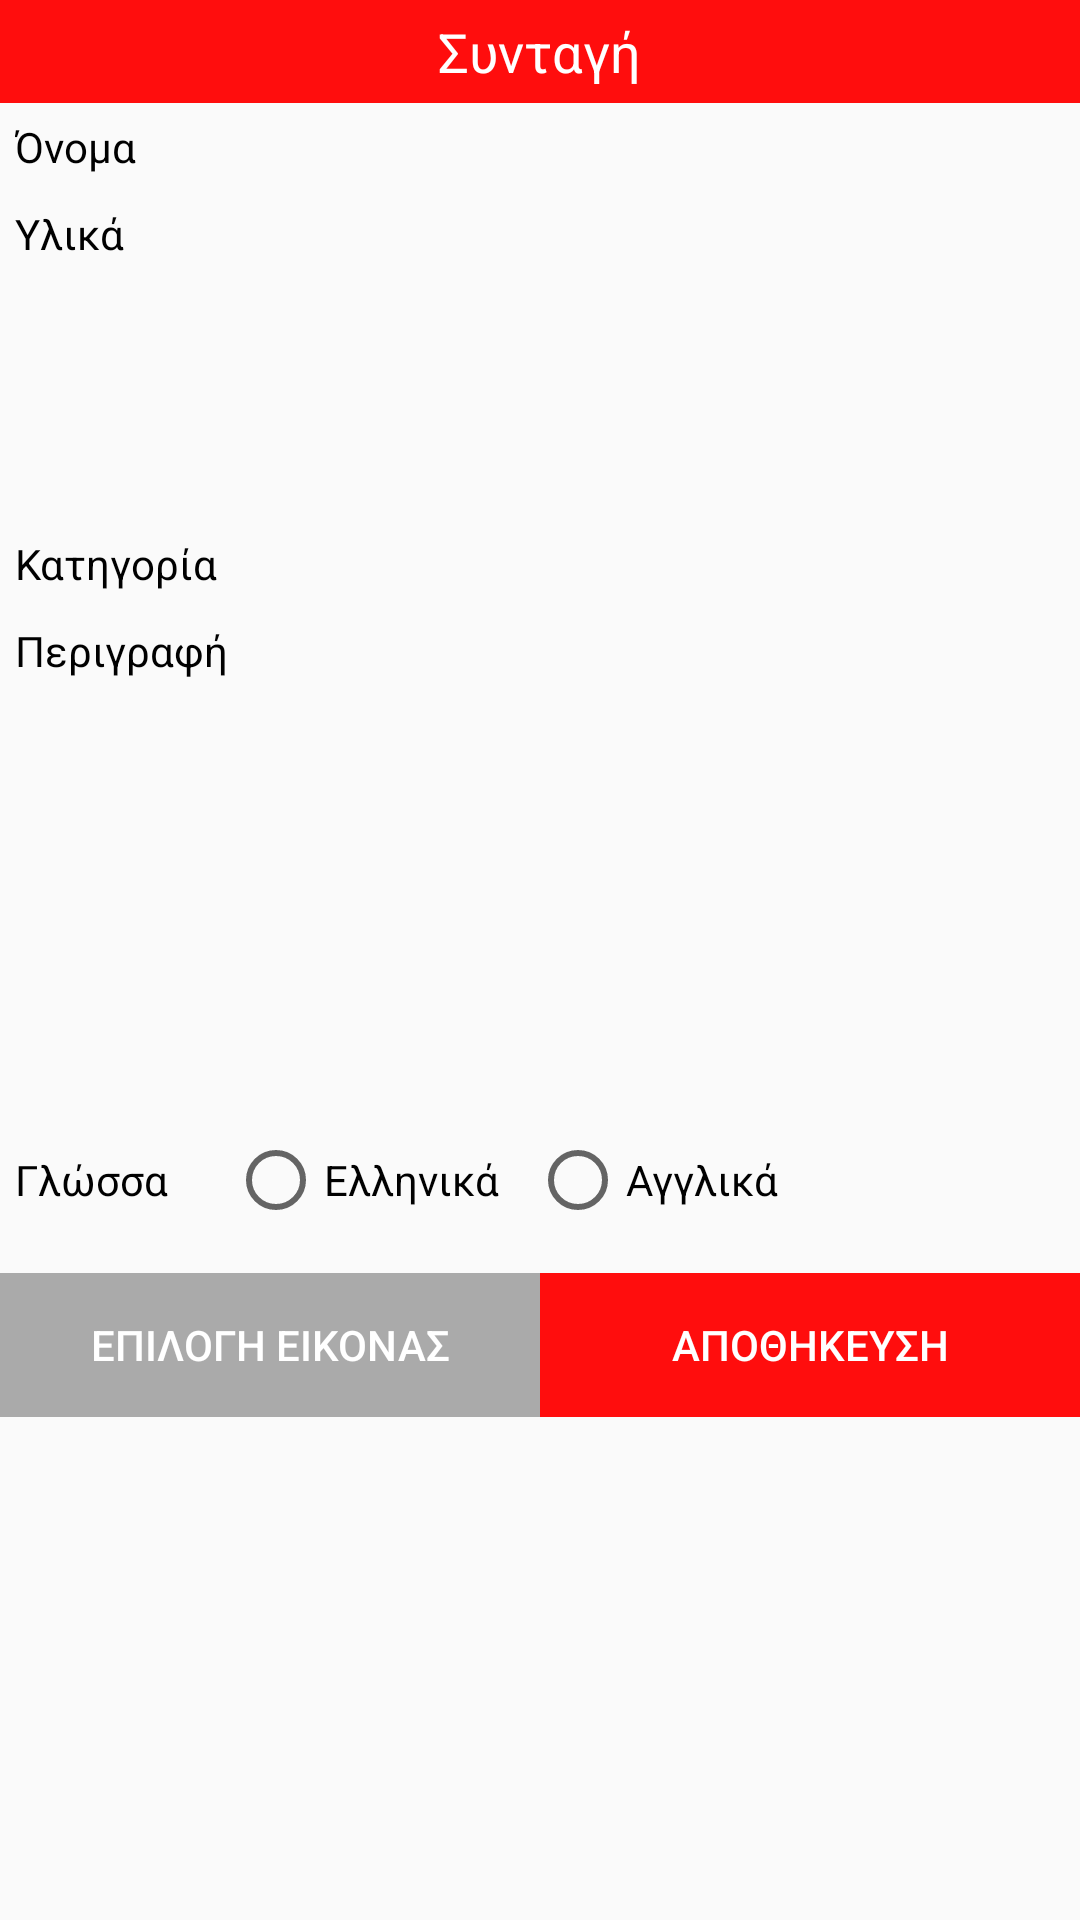

This screen was rendered from an Android layout file. Write that file and the resources it references.
<!-- AndroidManifest.xml: application theme AppTheme -->
<!-- res/layout/popup_add_recipe.xml -->
<?xml version="1.0" encoding="utf-8"?>
<androidx.constraintlayout.widget.ConstraintLayout xmlns:android="http://schemas.android.com/apk/res/android"
    xmlns:app="http://schemas.android.com/apk/res-auto"
    android:layout_width="match_parent"
    android:layout_height="match_parent"
    android:orientation="vertical">

    <RelativeLayout
        android:id="@+id/title_layout"
        android:layout_width="match_parent"
        android:layout_height="wrap_content"
        android:background="@color/general_color"
        app:layout_constraintEnd_toEndOf="parent"
        app:layout_constraintStart_toStartOf="parent"
        app:layout_constraintTop_toTopOf="parent">

        <TextView
            android:id="@+id/title"
            android:layout_width="wrap_content"
            android:layout_height="wrap_content"
            android:layout_centerHorizontal="true"
            android:layout_margin="5dp"
            android:text="@string/recipe"
            android:textAlignment="center"
            android:textColor="@android:color/white"
            android:textSize="18sp" />

        <ImageView
            android:id="@+id/exit_popup"
            android:layout_width="wrap_content"
            android:layout_height="wrap_content"
            android:layout_alignEnd="@id/title"
            android:layout_alignParentEnd="true"
            android:layout_margin="5dp"
            android:contentDescription="@string/close_icon"
            android:src="@drawable/ic_close" />

    </RelativeLayout>

    <LinearLayout
        android:id="@+id/recipe_name_layout"
        android:layout_width="match_parent"
        android:layout_height="wrap_content"
        app:layout_constraintEnd_toEndOf="parent"
        app:layout_constraintStart_toStartOf="parent"
        app:layout_constraintTop_toBottomOf="@+id/title_layout">

        <TextView
            android:id="@+id/name_title"
            android:layout_width="wrap_content"
            android:layout_height="wrap_content"
            android:layout_margin="5dp"
            android:text="@string/name"
            android:textColor="#000000" />

        <TextView
            android:id="@+id/recipe_name_popup"
            android:layout_width="wrap_content"
            android:layout_height="wrap_content"
            android:layout_margin="5dp" />

    </LinearLayout>


    <LinearLayout
        android:id="@+id/ingredients_layout"
        android:layout_width="match_parent"
        android:layout_height="wrap_content"
        app:layout_constraintEnd_toEndOf="parent"
        app:layout_constraintStart_toStartOf="parent"
        app:layout_constraintTop_toBottomOf="@+id/recipe_name_layout">

        <TextView
            android:layout_width="wrap_content"
            android:layout_height="wrap_content"
            android:layout_margin="5dp"
            android:text="@string/ingredients"
            android:textColor="#000000" />

        <TextView
            android:id="@+id/ingredients_popup"
            android:layout_width="match_parent"
            android:layout_height="100dp"
            android:layout_margin="5dp" />

    </LinearLayout>

    <LinearLayout
        android:id="@+id/category_layout"
        android:layout_width="match_parent"
        android:layout_height="wrap_content"
        app:layout_constraintEnd_toEndOf="parent"
        app:layout_constraintStart_toStartOf="parent"
        app:layout_constraintTop_toBottomOf="@+id/ingredients_layout">

        <TextView
            android:layout_width="wrap_content"
            android:layout_height="wrap_content"
            android:layout_margin="5dp"
            android:text="@string/category"
            android:textColor="#000000" />


        <TextView
            android:id="@+id/category_popup"
            android:layout_width="match_parent"
            android:layout_height="wrap_content"
            android:layout_margin="5dp" />

    </LinearLayout>

    <LinearLayout
        android:id="@+id/description_layout"
        android:layout_width="match_parent"
        android:layout_height="wrap_content"
        app:layout_constraintEnd_toEndOf="parent"
        app:layout_constraintStart_toStartOf="parent"
        app:layout_constraintTop_toBottomOf="@+id/category_layout">

        <TextView
            android:layout_width="wrap_content"
            android:layout_height="wrap_content"
            android:layout_margin="5dp"
            android:text="@string/description"
            android:textColor="#000000" />

        <TextView
            android:id="@+id/description_popup"
            android:layout_width="match_parent"
            android:layout_height="150dp"
            android:layout_margin="5dp"
            android:scrollbars="vertical" />
    </LinearLayout>

    <LinearLayout
        android:id="@+id/languageLayout"
        android:layout_width="match_parent"
        android:layout_height="wrap_content"
        android:gravity="center_vertical"
        app:layout_constraintEnd_toEndOf="parent"
        app:layout_constraintStart_toStartOf="parent"
        app:layout_constraintTop_toBottomOf="@+id/description_layout">

        <TextView
            android:layout_width="wrap_content"
            android:layout_height="wrap_content"
            android:text="@string/language"
            android:layout_margin="5dp"
            android:textColor="#000000"/>

        <RadioGroup
            android:id="@+id/languageRadioGroup"
            android:layout_width="wrap_content"
            android:layout_height="wrap_content"
            android:orientation="horizontal"
            android:layout_margin="10dp">

            <RadioButton
                android:id="@+id/greekRadioButton"
                android:layout_width="wrap_content"
                android:layout_height="wrap_content"
                android:text="@string/greek"
                android:layout_margin="5dp"/>

            <RadioButton
                android:id="@+id/englishRadioButton"
                android:layout_width="wrap_content"
                android:layout_height="wrap_content"
                android:text="@string/english"
                android:layout_margin="5dp"/>

        </RadioGroup>

    </LinearLayout>

    <LinearLayout
        android:id="@+id/linearLayout2"
        android:layout_width="match_parent"
        android:layout_height="wrap_content"
        app:layout_constraintEnd_toEndOf="parent"
        app:layout_constraintStart_toStartOf="parent"
        app:layout_constraintTop_toBottomOf="@+id/languageLayout">

        <Button
            android:id="@+id/select_image_button"
            style="?android:attr/buttonBarButtonStyle"
            android:layout_width="0dp"
            android:layout_height="wrap_content"
            android:layout_weight="1"
            android:background="@android:color/darker_gray"
            android:text="@string/select_image"
            android:textColor="@android:color/white" />

        <Button
            android:id="@+id/save_popup_button"
            style="?android:attr/buttonBarButtonStyle"
            android:layout_width="0dp"
            android:layout_height="wrap_content"
            android:layout_weight="1"
            android:background="@color/general_color"
            android:text="@string/save"
            android:textColor="#FFFFFF" />
    </LinearLayout>

</androidx.constraintlayout.widget.ConstraintLayout>
<!-- resources referenced by this layout -->
<resources>
  <color name="general_color">#FFFF0D0D</color>
  <string name="category">Κατηγορία</string>
  <string name="close_icon">Έξοδος</string>
  <string name="description">Περιγραφή</string>
  <string name="english">Αγγλικά</string>
  <string name="greek">Ελληνικά</string>
  <string name="ingredients">Υλικά</string>
  <string name="language">Γλώσσα</string>
  <string name="name">Όνομα</string>
  <string name="recipe">Συνταγή</string>
  <string name="save">Αποθηκευση</string>
  <string name="select_image">Επιλογη Εικονας</string>
  <style name="AppTheme" parent="Theme.AppCompat.Light.NoActionBar">
          
          <item name="colorPrimary">@color/colorPrimary</item>
          <item name="colorPrimaryDark">@color/colorPrimaryDark</item>
          <item name="colorAccent">@android:color/black</item>
      </style>
  <color name="colorPrimary">#6200EE</color>
  <color name="colorPrimaryDark">#980005</color>
</resources>
